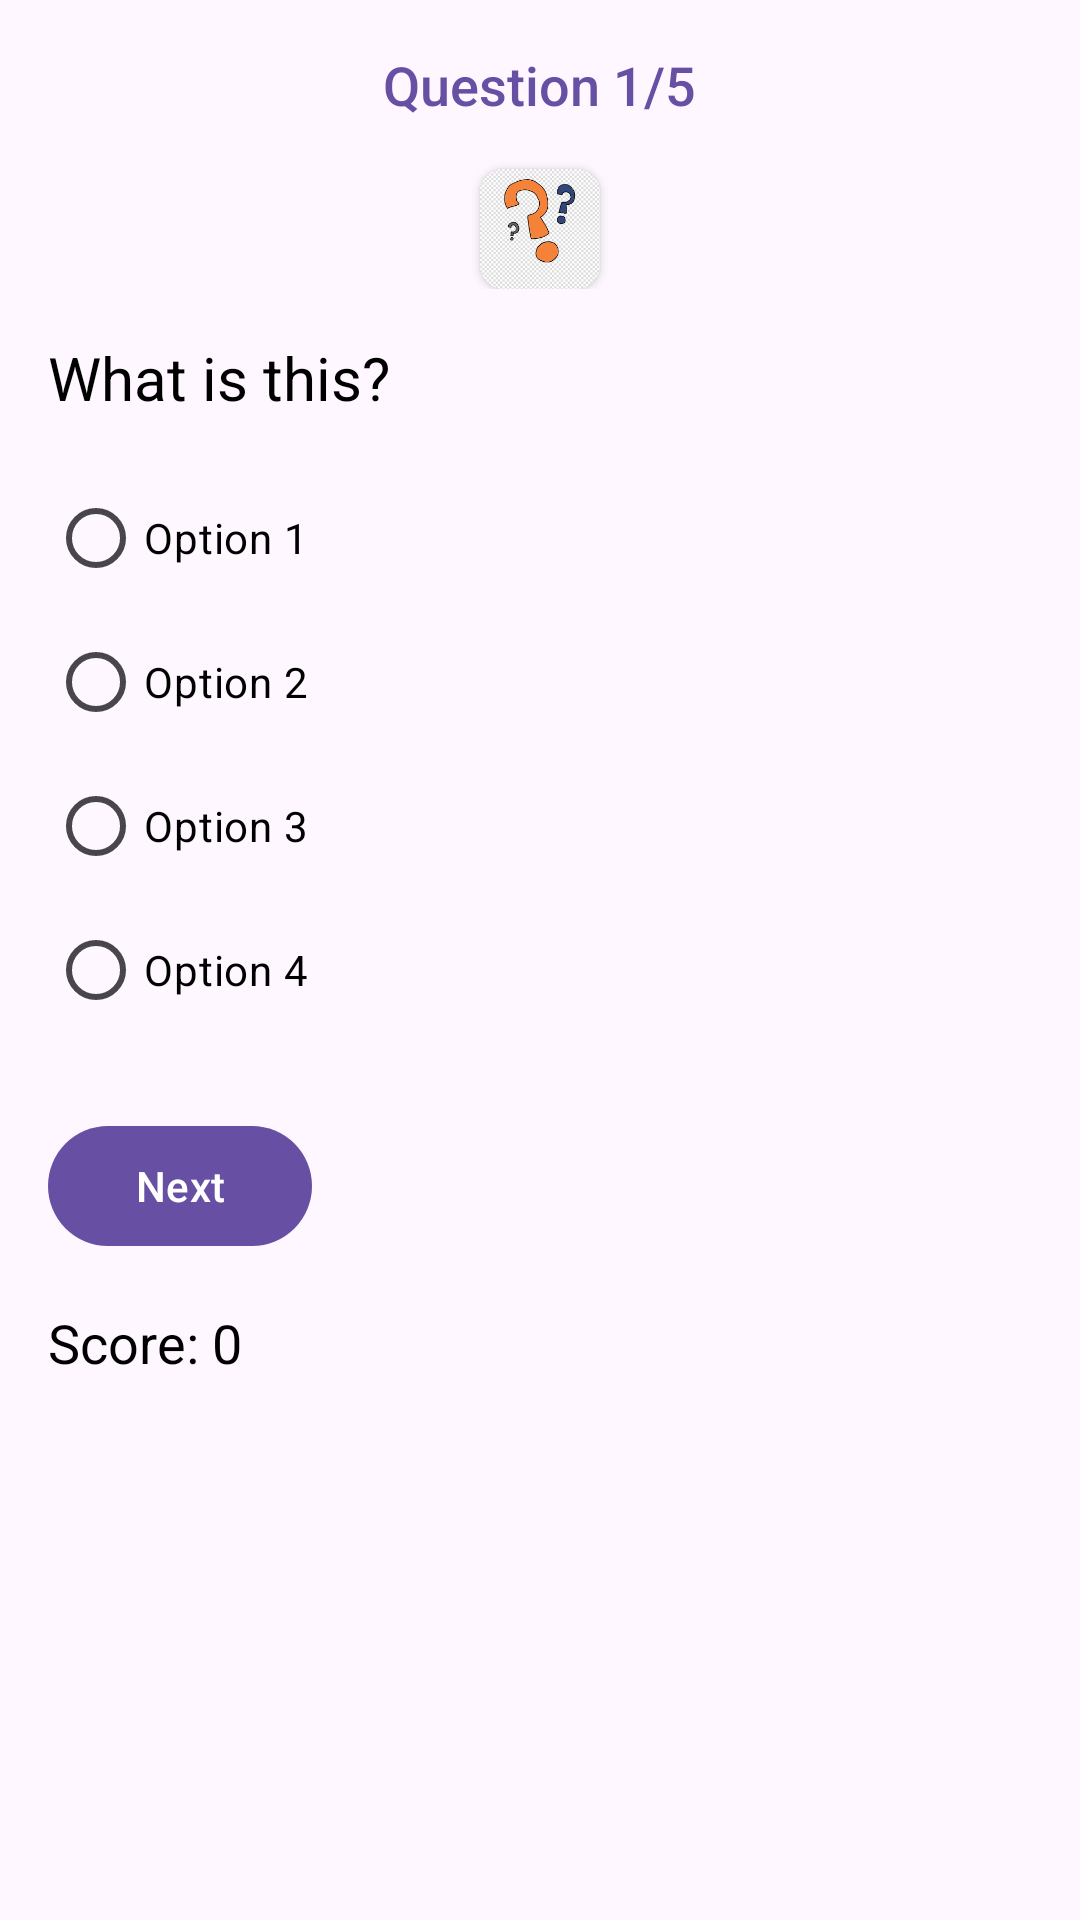

This screen was rendered from an Android layout file. Write that file and the resources it references.
<!-- AndroidManifest.xml: application theme Theme.QuizAppRaman -->
<!-- res/layout/activity_main.xml -->
<LinearLayout xmlns:android="http://schemas.android.com/apk/res/android"
    xmlns:tools="http://schemas.android.com/tools"
    xmlns:app="http://schemas.android.com/apk/res-auto"
    android:id="@+id/quiz_layout"
    android:layout_width="match_parent"
    android:layout_height="match_parent"
    android:orientation="vertical"
    android:padding="16dp"
    tools:context=".MainActivity">

    
    <RelativeLayout
        android:layout_width="match_parent"
        android:layout_height="wrap_content">

        <TextView
            android:id="@+id/progress_text"
            android:layout_width="wrap_content"
            android:layout_height="wrap_content"
            android:text="Question 1/5"
            android:textSize="18sp"
            android:textColor="?attr/colorPrimary"
            android:fontFamily="sans-serif-medium"
            android:layout_centerHorizontal="true"/>

    </RelativeLayout>

    
    <RelativeLayout
        android:layout_width="match_parent"
        android:layout_height="wrap_content">

        <androidx.cardview.widget.CardView
            android:layout_width="40dp"
            android:layout_height="40dp"
            android:layout_marginTop="16dp"
            app:cardCornerRadius="8dp"
            android:padding="8dp"
            android:layout_centerHorizontal="true">

            <ImageView
                android:id="@+id/image_view"
                android:layout_width="match_parent"
                android:layout_height="match_parent"
                android:scaleType="centerCrop"
                android:src="@drawable/quiz"/>

        </androidx.cardview.widget.CardView>

    </RelativeLayout>

    
    <RelativeLayout
        android:layout_width="match_parent"
        android:layout_height="wrap_content">

        <TextView
            android:id="@+id/question_text"
            android:layout_width="match_parent"
            android:layout_height="wrap_content"
            android:text="What is this?"
            android:textSize="20sp"
            android:layout_marginTop="16dp"
            android:textColor="@android:color/black"
            android:fontFamily="sans-serif"/>

    </RelativeLayout>

    
    <RelativeLayout
        android:layout_width="match_parent"
        android:layout_height="wrap_content">

        <RadioGroup
            android:id="@+id/options_group"
            android:layout_width="match_parent"
            android:layout_height="wrap_content"
            android:orientation="vertical"
            android:layout_marginTop="16dp">

            <RadioButton
                android:id="@+id/option_1"
                android:layout_width="match_parent"
                android:layout_height="wrap_content"
                android:text="Option 1"
                android:textColor="@android:color/black"
                android:fontFamily="sans-serif"/>

            <RadioButton
                android:id="@+id/option_2"
                android:layout_width="match_parent"
                android:layout_height="wrap_content"
                android:text="Option 2"
                android:textColor="@android:color/black"
                android:fontFamily="sans-serif"/>

            <RadioButton
                android:id="@+id/option_3"
                android:layout_width="match_parent"
                android:layout_height="wrap_content"
                android:text="Option 3"
                android:textColor="@android:color/black"
                android:fontFamily="sans-serif"/>

            <RadioButton
                android:id="@+id/option_4"
                android:layout_width="match_parent"
                android:layout_height="wrap_content"
                android:text="Option 4"
                android:textColor="@android:color/black"
                android:fontFamily="sans-serif"/>
        </RadioGroup>

    </RelativeLayout>

    
    <RelativeLayout
        android:layout_width="match_parent"
        android:layout_height="wrap_content">

        <com.google.android.material.button.MaterialButton
            android:id="@+id/next_button"
            android:layout_width="wrap_content"
            android:layout_height="wrap_content"
            android:text="Next"
            android:layout_gravity="center_horizontal"
            android:layout_marginTop="24dp"/>

    </RelativeLayout>

    
    <RelativeLayout
        android:layout_width="match_parent"
        android:layout_height="wrap_content">

        <TextView
            android:id="@+id/score_text"
            android:layout_width="wrap_content"
            android:layout_height="wrap_content"
            android:text="Score: 0"
            android:textSize="18sp"
            android:textColor="@android:color/black"
            android:layout_gravity="center_horizontal"
            android:layout_marginTop="16dp"/>

    </RelativeLayout>

</LinearLayout>
<!-- resources referenced by this layout -->
<resources>
  <!-- drawable quiz: png bitmap (drawable, 10049 bytes) -->
  <style name="Theme.QuizAppRaman" parent="Base.Theme.QuizAppRaman" />
  <style name="Base.Theme.QuizAppRaman" parent="Theme.Material3.DayNight.NoActionBar">
          
          
      </style>
</resources>
